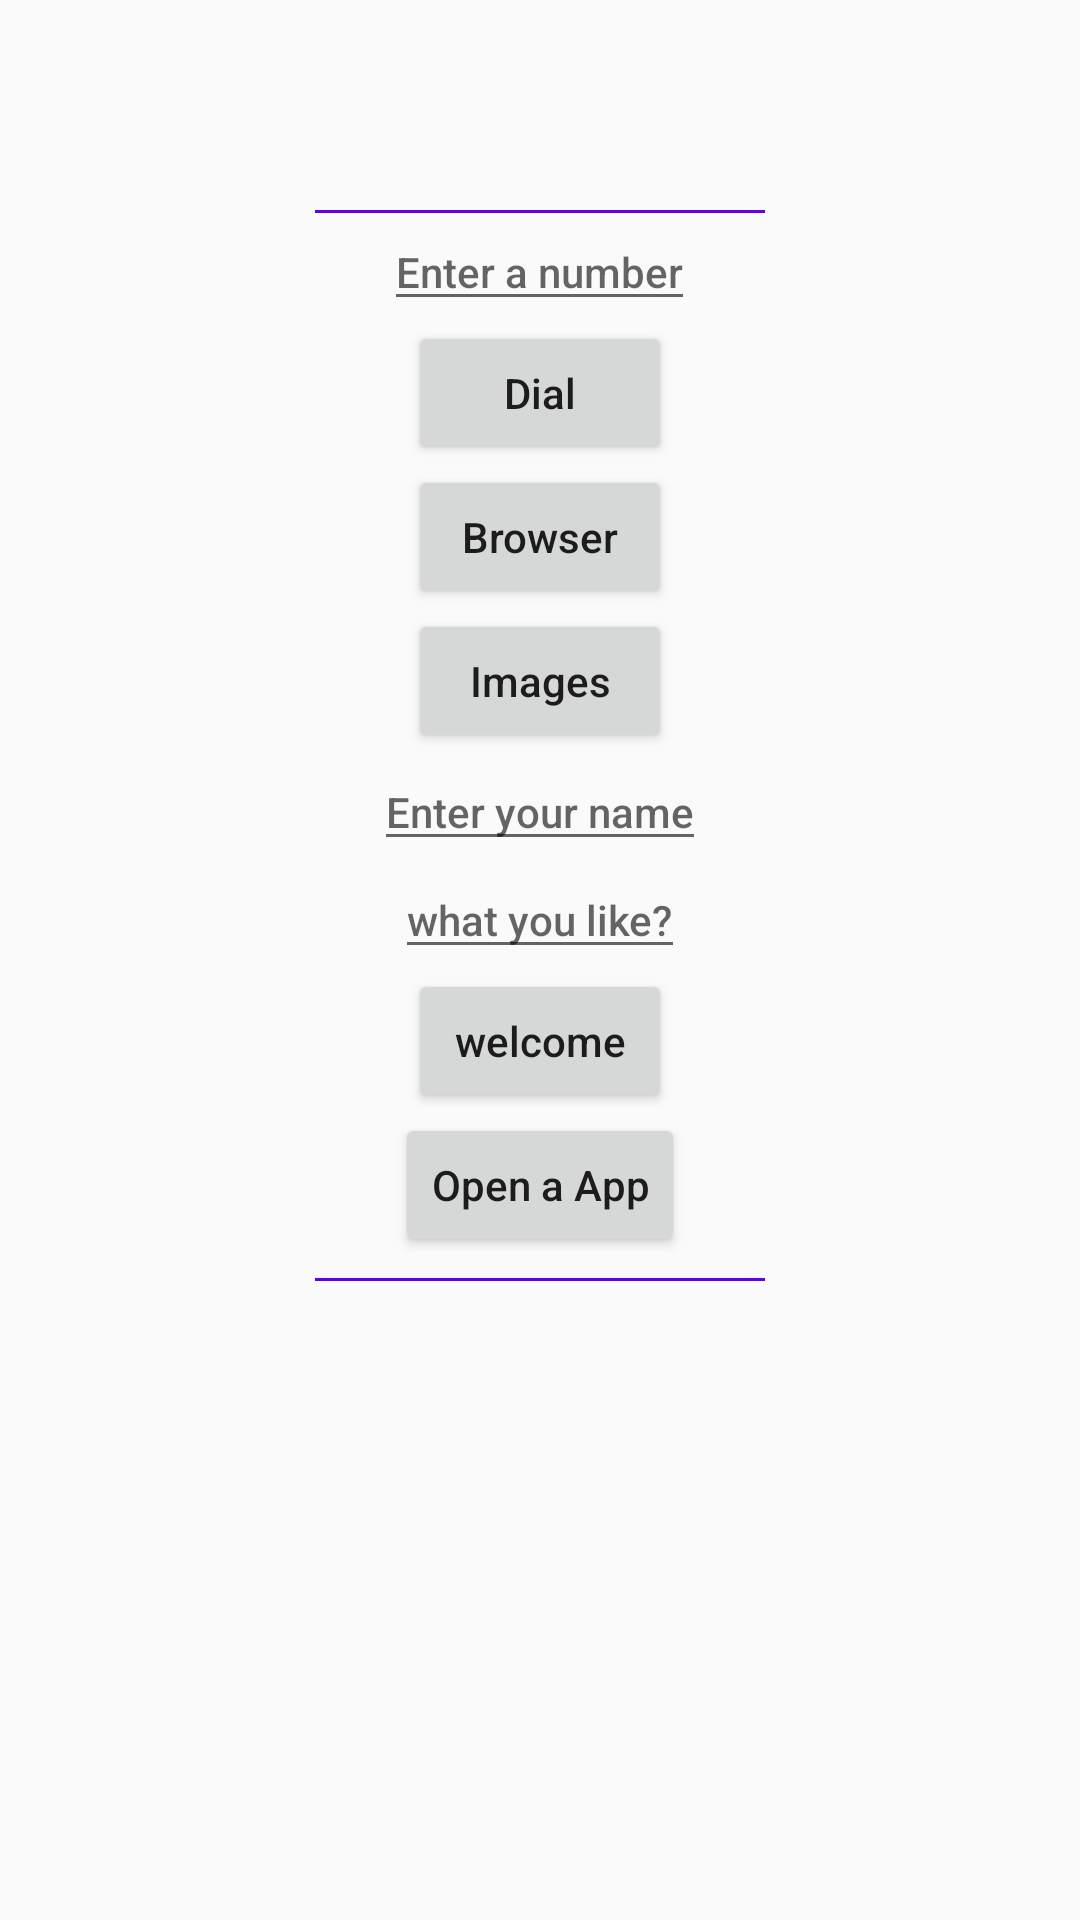

Here is an Android app screen rendered from its layout file. Give the layout XML and the strings, colors and styles it references.
<!-- AndroidManifest.xml: application theme AppTheme -->
<!-- res/layout/activity_main.xml -->
<?xml version="1.0" encoding="utf-8"?>
<LinearLayout
    xmlns:android="http://schemas.android.com/apk/res/android"
    android:layout_width="match_parent"
    android:layout_height="match_parent"
    android:orientation="vertical">

    <View
        android:layout_marginTop="70dp"
        android:layout_gravity="center_horizontal"
        android:layout_width="150dp"
        android:layout_height="1dp"
        android:background="@color/colorPrimary"/>
    <EditText
        style="@style/Temp"
        android:inputType="phone"
        android:id="@+id/et1"
        android:hint="@string/hint_text" />
    <Button
        style="@style/Temp"
        android:id="@+id/btn1"
        android:text="@string/bt1" />
    <Button
        style="@style/Temp"
        android:id="@+id/btn2"
        android:text="@string/bt2" />
    <Button
        style="@style/Temp"
        android:id="@+id/btn3"
        android:text="@string/bt3" />
    <EditText
        style="@style/Temp"
        android:inputType="text"
        android:id="@+id/et2"
        android:hint="@string/name_text" />
    <EditText
        style="@style/Temp"
        android:inputType="text"
        android:id="@+id/et3"
        android:hint="@string/like_text" />
    <Button
        style="@style/Temp"
        android:id="@+id/btn4"
        android:text="@string/bt4" />
    <Button
        style="@style/Temp"
        android:id="@+id/btn5"
        android:text="@string/bt5"/>
    <View
        android:layout_marginTop="7dp"
        android:layout_gravity="center_horizontal"
        android:layout_width="150dp"
        android:layout_height="1dp"
        android:background="@color/colorPrimary"/>
</LinearLayout>
<!-- resources referenced by this layout -->
<resources>
  <string name="bt1">Dial</string>
  <string name="bt2">Browser</string>
  <string name="bt3">Images</string>
  <string name="bt4">welcome</string>
  <string name="bt5">Open a App</string>
  <string name="hint_text">Enter a number</string>
  <string name="like_text">what you like?</string>
  <string name="name_text">Enter your name</string>
  <style name="Temp" parent="Base.TextAppearance.AppCompat.Button">
          <item name="android:layout_width">wrap_content</item>
          <item name="android:layout_height">wrap_content</item>
          <item name="textAllCaps">false</item>
          <item name="android:layout_gravity">center_horizontal</item>
      </style>
  <style name="AppTheme" parent="Theme.AppCompat.Light.DarkActionBar">
          
          <item name="colorPrimary">@color/colorPrimary</item>
          <item name="colorPrimaryDark">@color/colorPrimaryDark</item>
          <item name="colorAccent">@color/colorAccent</item>
      </style>
  <!-- not gathered from this repository: default colours our renderer supplied (Android Studio template values) -->
  <color name="colorPrimary">#FF6200EE</color>
  <color name="colorPrimaryDark">#FF3700B3</color>
  <color name="colorAccent">#FF03DAC5</color>
</resources>
